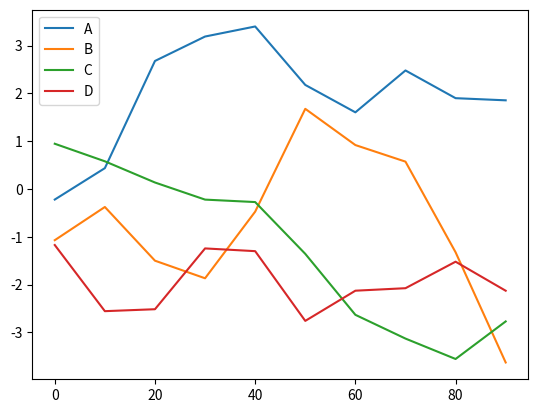

Source code (Python):
import numpy as np
import matplotlib.pyplot as plt
import pandas as pd

df = pd.DataFrame(np.random.randn(10, 4).cumsum(0), columns=['A', 'B', 'C', 'D'], index=np.arange(0,100,10))

#print(np.random.randn(10, 4).cumsum(0))
print(np.random.normal(10,2,size=100))

df.plot()
#plt.show()